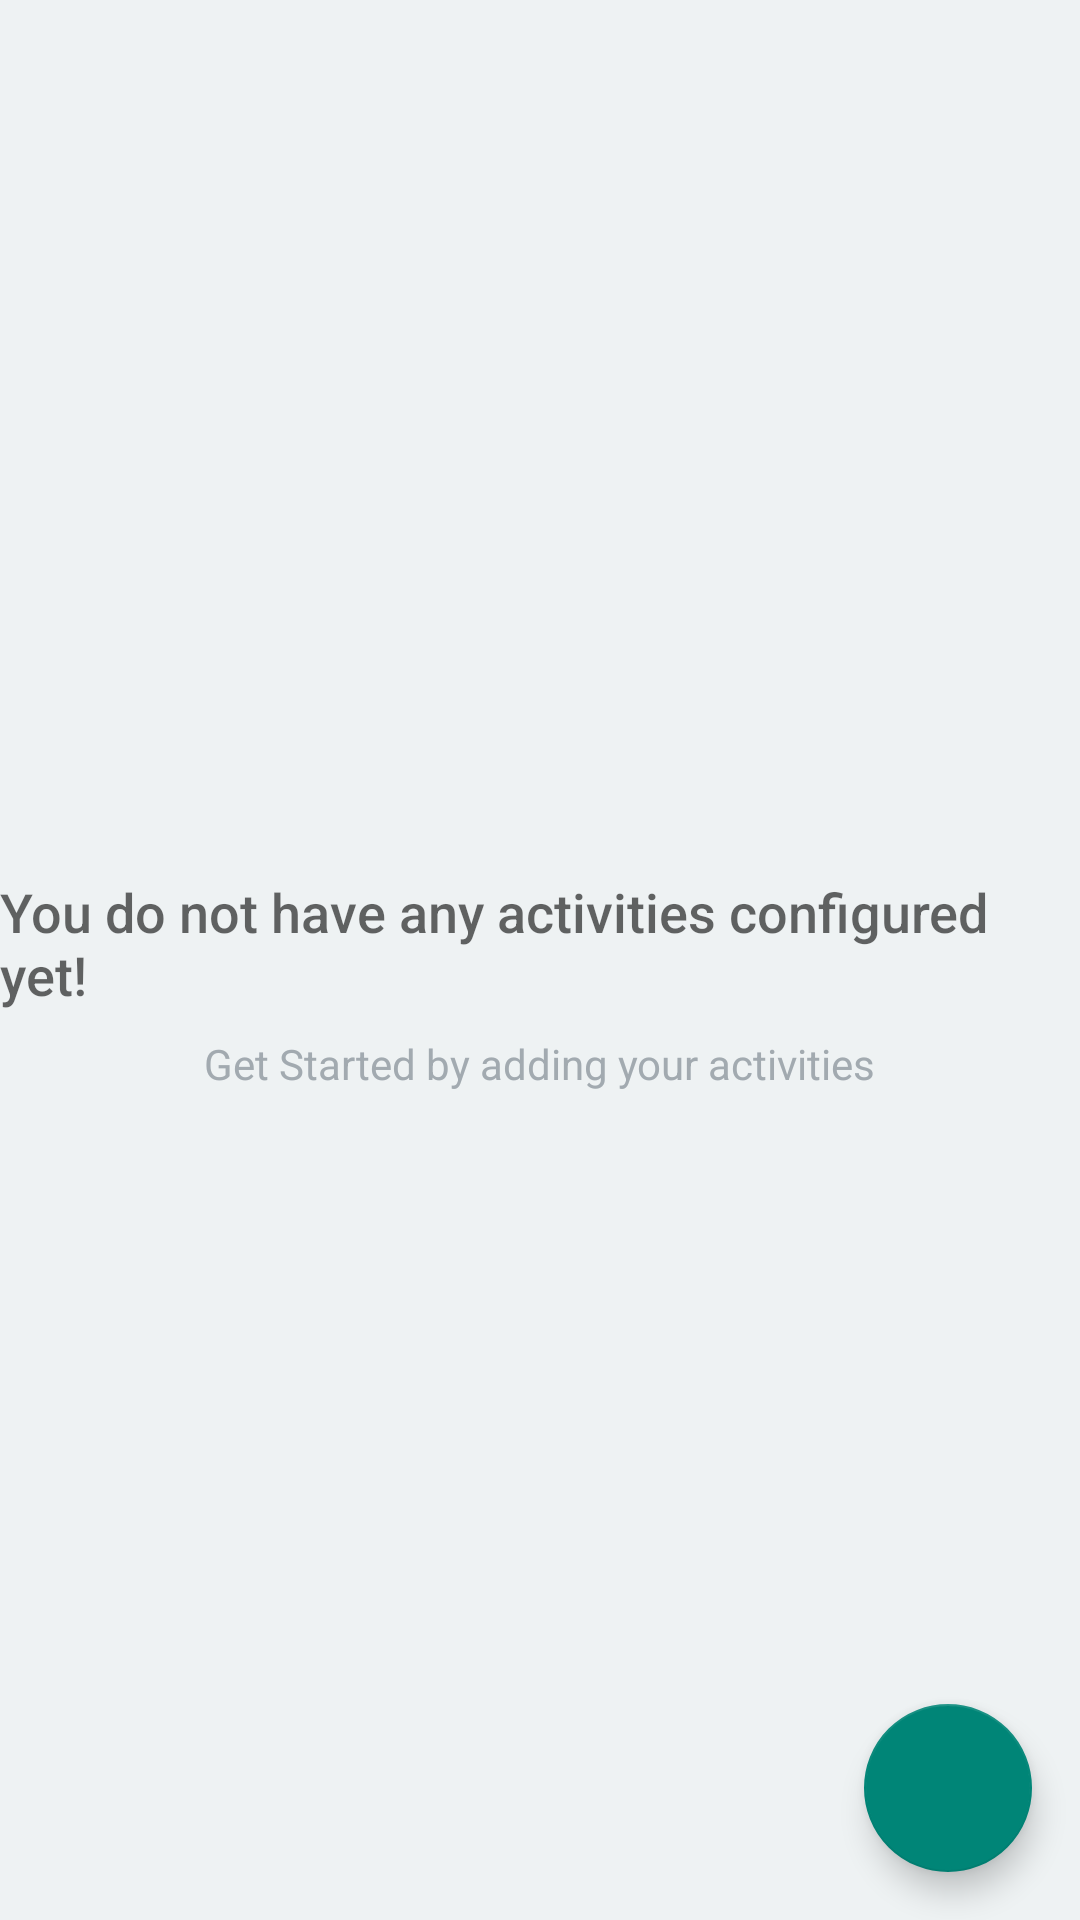

Produce the Android XML layout that renders to this screen, including the resource entries it uses.
<!-- AndroidManifest.xml: application theme AppTheme -->
<!-- res/layout/activity_task_list.xml -->
<?xml version="1.0" encoding="utf-8"?>
<RelativeLayout xmlns:android="http://schemas.android.com/apk/res/android"
    xmlns:app="http://schemas.android.com/apk/res-auto"
    xmlns:tools="http://schemas.android.com/tools"
    android:layout_width="match_parent"
    android:layout_height="match_parent"
    android:background="#EEF2F3"
    tools:context="com.spcreations.activitytimer.TaskListActivity">

    <androidx.recyclerview.widget.RecyclerView
        android:id="@+id/activityList"
        android:layout_width="match_parent"
        android:layout_height="match_parent"
        android:padding="4dp"
        android:scrollbars="vertical"
        app:layoutManager="androidx.recyclerview.widget.LinearLayoutManager"/>


    
    <RelativeLayout
        android:id="@+id/empty_view"
        android:layout_width="wrap_content"
        android:layout_height="wrap_content"
        android:layout_centerInParent="true">

        <TextView
            android:id="@+id/empty_title_text"
            android:layout_width="wrap_content"
            android:layout_height="wrap_content"
            android:layout_centerHorizontal="true"
            android:fontFamily="sans-serif-medium"
            android:paddingTop="16dp"
            android:text="@string/empty_view_title_text"
            android:textAppearance="?android:textAppearanceMedium" />

        <TextView
            android:id="@+id/empty_subtitle_text"
            android:layout_width="wrap_content"
            android:layout_height="wrap_content"
            android:layout_below="@+id/empty_title_text"
            android:layout_centerHorizontal="true"
            android:fontFamily="sans-serif"
            android:paddingTop="8dp"
            android:text="@string/empty_view_subtitle_text"
            android:textAppearance="?android:textAppearanceSmall"
            android:textColor="#A2AAB0"/>
    </RelativeLayout>

    <com.google.android.material.floatingactionbutton.FloatingActionButton
        android:id="@+id/fab"
        android:layout_width="wrap_content"
        android:layout_height="wrap_content"
        android:layout_alignParentRight="true"
        android:layout_alignParentBottom="true"
        android:layout_marginStart="16dp"
        android:layout_marginTop="16dp"
        android:layout_marginEnd="16dp"
        android:layout_marginBottom="16dp"
        android:contentDescription="Add Task"
        android:src="@drawable/ic_add_task" />

</RelativeLayout>
<!-- resources referenced by this layout -->
<resources>
  <string name="empty_view_subtitle_text">Get Started by adding your activities</string>
  <string name="empty_view_title_text">You do not have any activities configured yet!</string>
  <style name="AppTheme" parent="Theme.AppCompat.Light.DarkActionBar">
          
          <item name="colorPrimary">#F0514B</item>
          <item name="colorPrimaryVariant">#C0403C</item>
          <item name="colorOnPrimary">#F0514B</item>
          
          <item name="colorSecondary">#F0514B</item>
         
          <item name="colorOnSecondary">@color/black</item>
          
          <item name="android:statusBarColor" tools:targetApi="l">?attr/colorPrimaryVariant</item>
          
      </style>
  <color name="black">#FF000000</color>
</resources>
